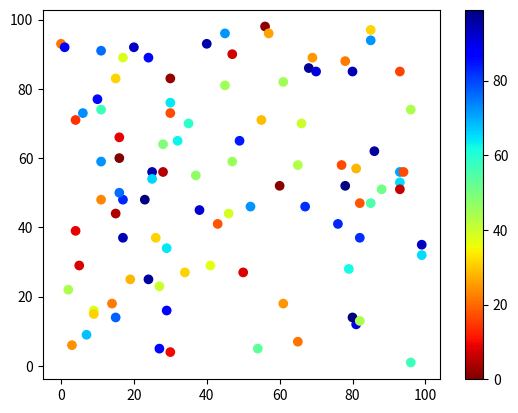

Write the Python code that produced this figure.
import matplotlib.pyplot as plt
import numpy as np

x = np.random.randint(100, size=(100))
y = np.random.randint(100, size=(100))
colors = np.random.randint(100, size=(100))

plt.scatter(x, y, c=colors, cmap='jet_r')

plt.colorbar()

plt.show()









# PRGn_r



# Available ColorMaps
# You can choose any of the built-in colormaps:
